Run: headless pygame with SDL's dummy video driver; simulated clock (each Clock.tick advances the game by its frame time, no real sleeping); random seed 0; keys injected as events and as key.get_pressed() state; no mouse input.
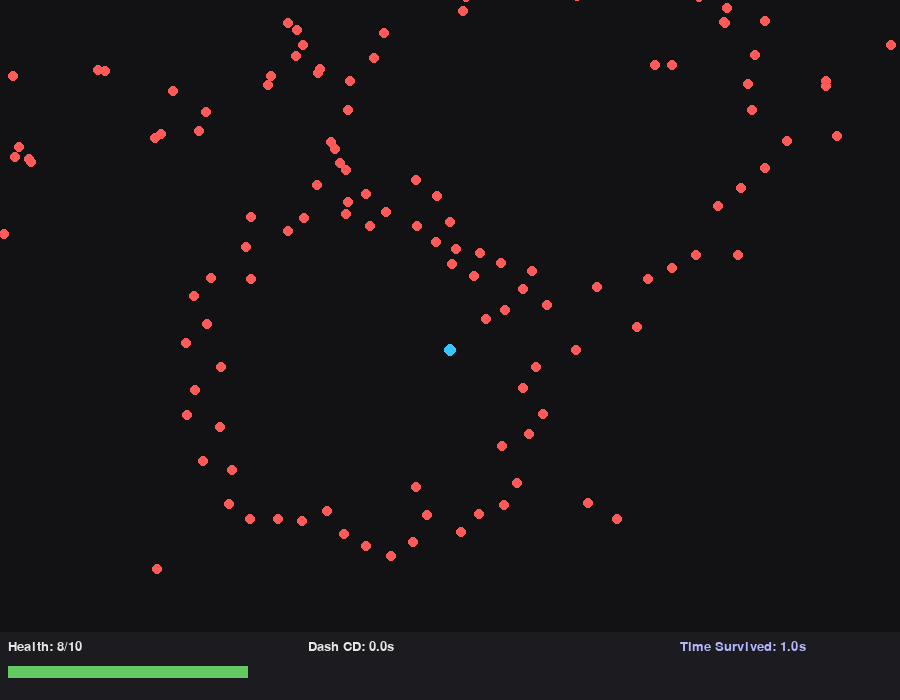
Frame 1 of 4 · flips 1–60 · no input
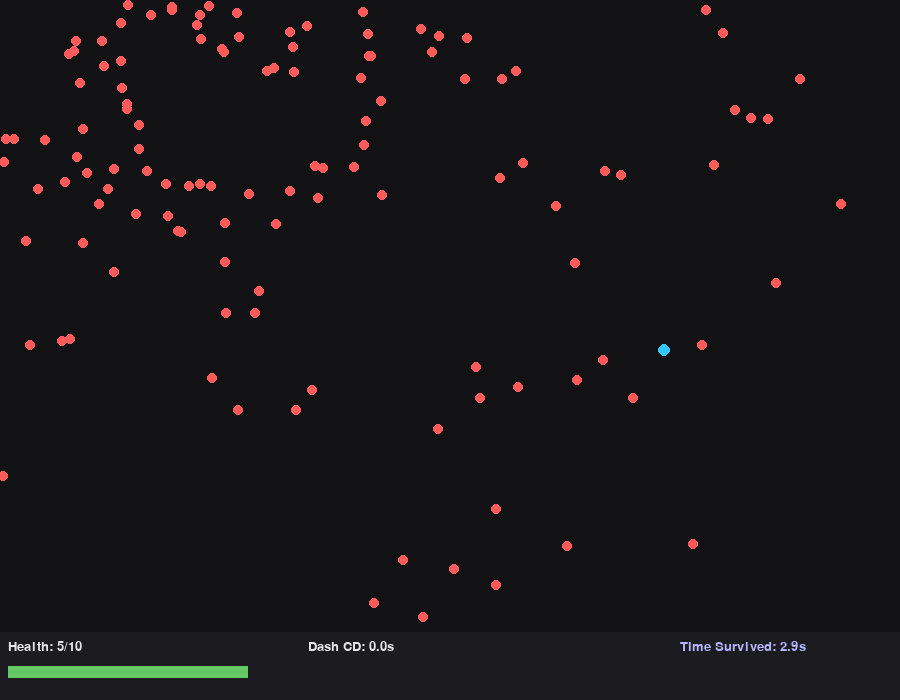
Frame 2 of 4 · flips 61–180 · tapped SPACE, RETURN · held RIGHT (→), D
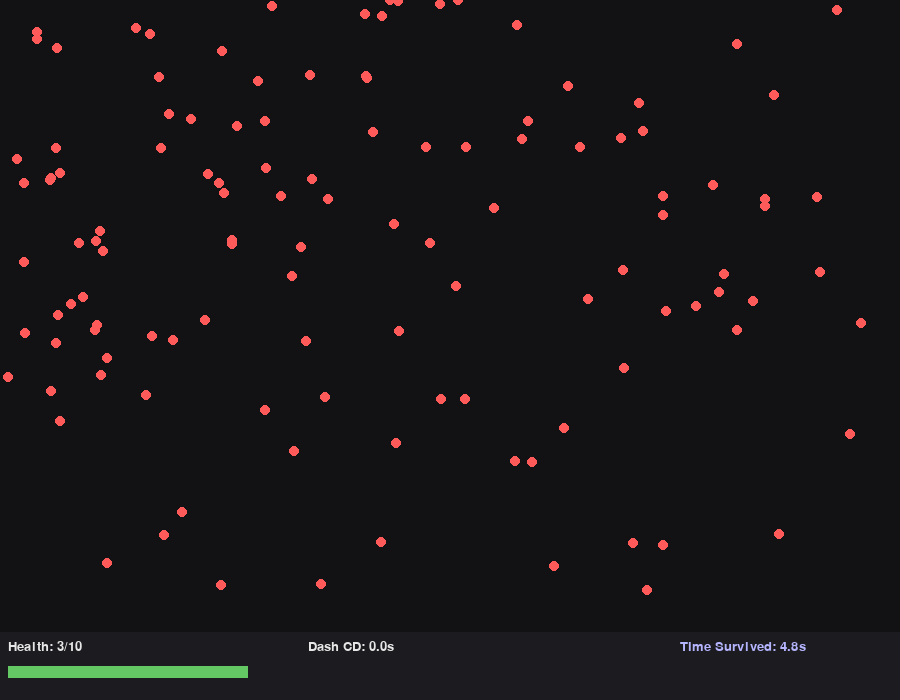
Frame 3 of 4 · flips 181–300 · held DOWN (↓), S
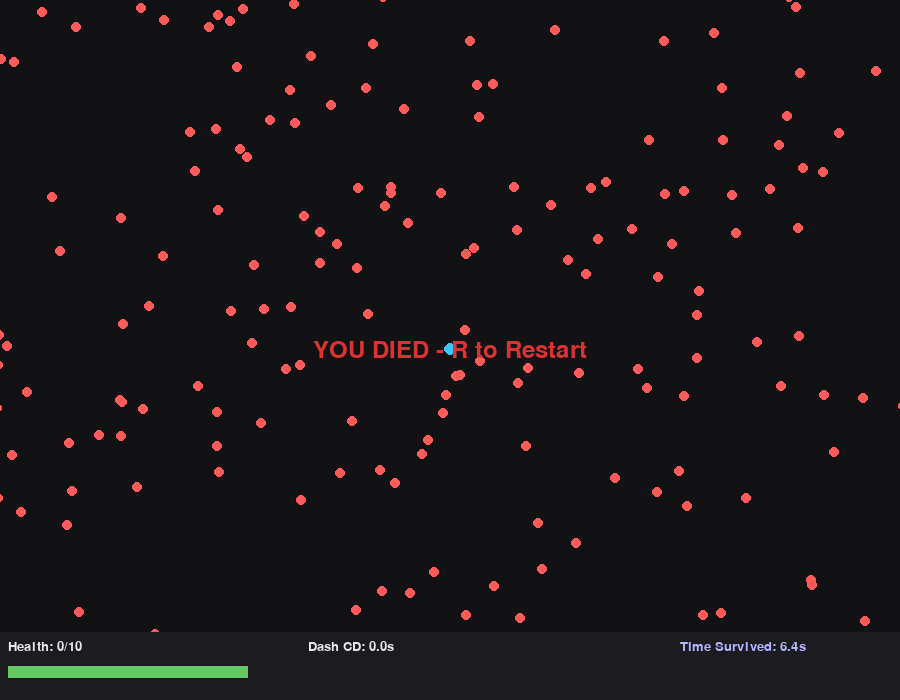
Frame 4 of 4 · flips 301–420 · held LEFT (←), A, UP (↑), W

The pygame program that drew these frames:

"""
Pygame Bullet Hell (Expanded Play Area & Random Mixed Attacks + Timer)
----------------------------------------------------------------------
Features:
- Displays time survived
- Smaller player radius (6px)
- Expanded play area larger than the visible screen; player can move offscreen
- All three attack types occur randomly and continuously, overlapping and cycling
- Dash (LShift) and slow time (Space) retained
"""

import math
import random
import pygame
from pygame.math import Vector2

# -------- CONFIG --------
SCREEN_W, SCREEN_H = 900, 700
FPS = 60
PLAYER_SPEED = 320
PLAYER_RADIUS = 6
PLAYER_COLOR = (50, 200, 255)
BULLET_COLOR = (255, 90, 90)
BULLET_RADIUS = 5
BULLET_DAMAGE = 1

# Expanded play area
PLAY_AREA_MARGIN = 400

# Slow time
SLOW_FACTOR = 0.28
SLOW_MAX = 4.0
SLOW_DRAIN_RATE = 1.0
SLOW_RECOVER_RATE = 0.6

# Dash
DASH_SPEED_MULT = 3.0
DASH_TIME = 0.18
DASH_COOLDOWN = 1.2

PLAYER_MAX_HEALTH = 10

BG = (18, 18, 20)
HUD_BG = (28, 28, 32)
WHITE = (230, 230, 230)

pygame.init()
screen = pygame.display.set_mode((SCREEN_W, SCREEN_H))
pygame.display.set_caption("Bullet Hell - Random Mixed Attacks | Dash: LSHIFT | Slow: SPACE")
clock = pygame.time.Clock()
font = pygame.font.SysFont(None, 20)
big_font = pygame.font.SysFont(None, 36)

def clamp(x, a, b):
    return max(a, min(b, x))


class Bullet(pygame.sprite.Sprite):
    def __init__(self, pos, vel, radius=BULLET_RADIUS, color=BULLET_COLOR, damage=BULLET_DAMAGE):
        super().__init__()
        self.pos = Vector2(pos)
        self.vel = Vector2(vel)
        self.radius = radius
        self.color = color
        self.damage = damage
        self.image = pygame.Surface((radius * 2, radius * 2), pygame.SRCALPHA)
        pygame.draw.circle(self.image, self.color, (radius, radius), radius)
        self.rect = self.image.get_rect(center=self.pos)

    def update(self, dt, time_scale=1.0):
        self.pos += self.vel * dt * time_scale
        self.rect.center = (round(self.pos.x), round(self.pos.y))
        margin = 2000
        if (
            self.pos.x < -margin
            or self.pos.x > SCREEN_W + margin
            or self.pos.y < -margin
            or self.pos.y > SCREEN_H + margin
        ):
            self.kill()


class Player(pygame.sprite.Sprite):
    def __init__(self):
        super().__init__()
        self.pos = Vector2(SCREEN_W // 2, SCREEN_H - 120)
        self.radius = PLAYER_RADIUS
        self.color = PLAYER_COLOR
        self.image = pygame.Surface((self.radius * 2, self.radius * 2), pygame.SRCALPHA)
        pygame.draw.circle(self.image, self.color, (self.radius, self.radius), self.radius)
        self.rect = self.image.get_rect(center=self.pos)
        self.vel = Vector2(0, 0)
        self.health = PLAYER_MAX_HEALTH
        self.dash_timer = 0.0
        self.dash_cooldown = 0.0
        self.invuln_timer = 0.0

    def update(self, dt, keys, time_scale=1.0):
        move = Vector2(0, 0)
        if keys[pygame.K_w] or keys[pygame.K_UP]:
            move.y = -1
        if keys[pygame.K_s] or keys[pygame.K_DOWN]:
            move.y = 1
        if keys[pygame.K_a] or keys[pygame.K_LEFT]:
            move.x = -1
        if keys[pygame.K_d] or keys[pygame.K_RIGHT]:
            move.x = 1
        if move.length_squared() > 0:
            move = move.normalize()

        speed = PLAYER_SPEED
        if self.dash_timer > 0:
            speed *= DASH_SPEED_MULT

        self.vel = move * speed
        self.pos += self.vel * dt * time_scale
        self.pos.x = clamp(self.pos.x, -PLAY_AREA_MARGIN, SCREEN_W + PLAY_AREA_MARGIN)
        self.pos.y = clamp(self.pos.y, -PLAY_AREA_MARGIN, SCREEN_H + PLAY_AREA_MARGIN)
        self.rect.center = (round(self.pos.x), round(self.pos.y))

        if self.dash_timer > 0:
            self.dash_timer -= dt
            if self.dash_timer <= 0:
                self.invuln_timer = 0.0
        if self.dash_cooldown > 0:
            self.dash_cooldown -= dt
        if self.invuln_timer > 0:
            self.invuln_timer -= dt

    def dash(self):
        if self.dash_cooldown <= 0 and self.dash_timer <= 0:
            self.dash_timer = DASH_TIME
            self.dash_cooldown = DASH_COOLDOWN
            self.invuln_timer = DASH_TIME

    def hit(self, dmg):
        if self.invuln_timer > 0:
            return False
        self.health -= dmg
        return True


# Groups
all_sprites = pygame.sprite.Group()
bullets = pygame.sprite.Group()
player = Player()
all_sprites.add(player)

# Timers and state
incoming_timer = 0.0
explosion_timer = 0.0
spiral_timer = 0.0
spiral_angle = 0.0

slow_energy = SLOW_MAX
slow_active = False
survival_time = 0.0  # <- NEW timer


def spawn_incoming(player_pos):
    edge = random.choice(['top', 'bottom', 'left', 'right'])
    if edge == 'top':
        x = random.uniform(-100, SCREEN_W + 100)
        y = -120
    elif edge == 'bottom':
        x = random.uniform(-100, SCREEN_W + 100)
        y = SCREEN_H + 120
    elif edge == 'left':
        x = -120
        y = random.uniform(-100, SCREEN_H + 100)
    else:
        x = SCREEN_W + 120
        y = random.uniform(-100, SCREEN_H + 100)

    pos = Vector2(x, y)
    dir = (player_pos - pos).normalize()
    speed = random.uniform(140, 240)
    vel = dir * speed
    b = Bullet(pos, vel)
    bullets.add(b)
    all_sprites.add(b)


def spawn_explosion(point, count=36, speed=180):
    for i in range(count):
        ang = (i / count) * 2 * math.pi
        vel = Vector2(math.cos(ang), math.sin(ang)) * random.uniform(speed * 0.85, speed * 1.15)
        b = Bullet(point, vel)
        bullets.add(b)
        all_sprites.add(b)


def spawn_spiral(center, base_angle, count=1, speed=180, spread=0.12):
    for i in range(count):
        ang = base_angle + i * spread
        vel = Vector2(math.cos(ang), math.sin(ang)) * speed
        b = Bullet(center, vel)
        bullets.add(b)
        all_sprites.add(b)


def check_collisions():
    for b in bullets.sprites():
        if (b.pos - player.pos).length_squared() <= (b.radius + player.radius) ** 2:
            if player.hit(b.damage):
                b.kill()


def draw_hud(surf):
    pad = 8
    h = 68
    rect = pygame.Rect(0, SCREEN_H - h, SCREEN_W, h)
    pygame.draw.rect(surf, HUD_BG, rect)

    # Health
    health_text = font.render(f"Health: {player.health}/{PLAYER_MAX_HEALTH}", True, WHITE)
    surf.blit(health_text, (pad, SCREEN_H - h + pad))

    # Slow bar
    bar_w = 240
    bar_h = 12
    x = pad
    y = SCREEN_H - h + pad + 26
    pygame.draw.rect(surf, (60, 60, 60), (x, y, bar_w, bar_h))
    filled = int((slow_energy / SLOW_MAX) * bar_w)
    pygame.draw.rect(surf, (100, 200, 100), (x, y, filled, bar_h))

    # Dash cooldown
    cd = max(0.0, player.dash_cooldown)
    cd_text = font.render(f"Dash CD: {cd:.1f}s", True, WHITE)
    surf.blit(cd_text, (x + 300, SCREEN_H - h + pad))

    # Time survived
    time_text = font.render(f"Time Survived: {survival_time:.1f}s", True, (180, 180, 255))
    surf.blit(time_text, (SCREEN_W - 220, SCREEN_H - h + pad))

    # Game over
    if player.health <= 0:
        go = big_font.render("YOU DIED - R to Restart", True, (220, 50, 50))
        surf.blit(go, (SCREEN_W // 2 - go.get_width() // 2, SCREEN_H // 2 - go.get_height() // 2))


def reset_game():
    global bullets, all_sprites, player, incoming_timer, explosion_timer, spiral_timer, spiral_angle, slow_energy, survival_time
    bullets.empty()
    all_sprites.empty()
    player = Player()
    all_sprites.add(player)
    incoming_timer = explosion_timer = spiral_timer = 0.0
    spiral_angle = 0.0
    slow_energy = SLOW_MAX
    survival_time = 0.0  # reset timer


# Main loop
running = True
while running:
    dt = clock.tick(FPS) / 1000.0
    events = pygame.event.get()
    keys = pygame.key.get_pressed()

    for e in events:
        if e.type == pygame.QUIT:
            running = False
        if e.type == pygame.KEYDOWN:
            if e.key == pygame.K_ESCAPE:
                running = False
            if e.key == pygame.K_r and player.health <= 0:
                reset_game()
            if e.key == pygame.K_LSHIFT:
                player.dash()

    # Update survival time
    if player.health > 0:
        survival_time += dt

    # Slow time
    if keys[pygame.K_SPACE] and slow_energy > 0 and player.health > 0:
        slow_active = True
        slow_energy = max(0, slow_energy - SLOW_DRAIN_RATE * dt)
    else:
        slow_active = False
        slow_energy = min(SLOW_MAX, slow_energy + SLOW_RECOVER_RATE * dt)

    time_scale = SLOW_FACTOR if slow_active else 1.0

    # Player update
    if player.health > 0:
        player.update(dt, keys, time_scale)

    # Random mixed attack patterns
    if player.health > 0:
        incoming_timer -= dt * (1.0 / time_scale)
        explosion_timer -= dt * (1.0 / time_scale)
        spiral_timer -= dt * (1.0 / time_scale)

        if incoming_timer <= 0:
            for _ in range(random.randint(1, 3)):
                spawn_incoming(player.pos)
            incoming_timer += random.uniform(0.05, 0.15)

        if explosion_timer <= 0:
            for _ in range(random.randint(1, 2)):
                point = Vector2(random.randint(0, SCREEN_W), random.randint(0, SCREEN_H))
                spawn_explosion(point, count=random.randint(20, 48), speed=random.randint(150, 230))
            explosion_timer += random.uniform(1.8, 3.0)

        if spiral_timer <= 0:
            for _ in range(random.randint(1, 2)):
                spawn_spiral(Vector2(random.randint(0, SCREEN_W), random.randint(0, SCREEN_H // 2)), spiral_angle, count=2, speed=180)
                spiral_angle += 0.3
            spiral_timer += random.uniform(0.02, 0.05)

    # Update bullets
    for b in bullets.sprites():
        b.update(dt, time_scale)

    # Collisions
    if player.health > 0:
        check_collisions()

    # Drawing
    screen.fill(BG)

    # camera offset (center view on player)
    cam_x = clamp(player.pos.x - SCREEN_W / 2, -PLAY_AREA_MARGIN, PLAY_AREA_MARGIN)
    cam_y = clamp(player.pos.y - SCREEN_H / 2, -PLAY_AREA_MARGIN, PLAY_AREA_MARGIN)

    for b in bullets:
        pos = (b.rect.x - cam_x, b.rect.y - cam_y)
        screen.blit(b.image, pos)

    if not (player.invuln_timer > 0 and (pygame.time.get_ticks() // 80) % 2 == 0):
        screen.blit(player.image, (player.rect.x - cam_x, player.rect.y - cam_y))

    draw_hud(screen)
    pygame.display.flip()

pygame.quit()
